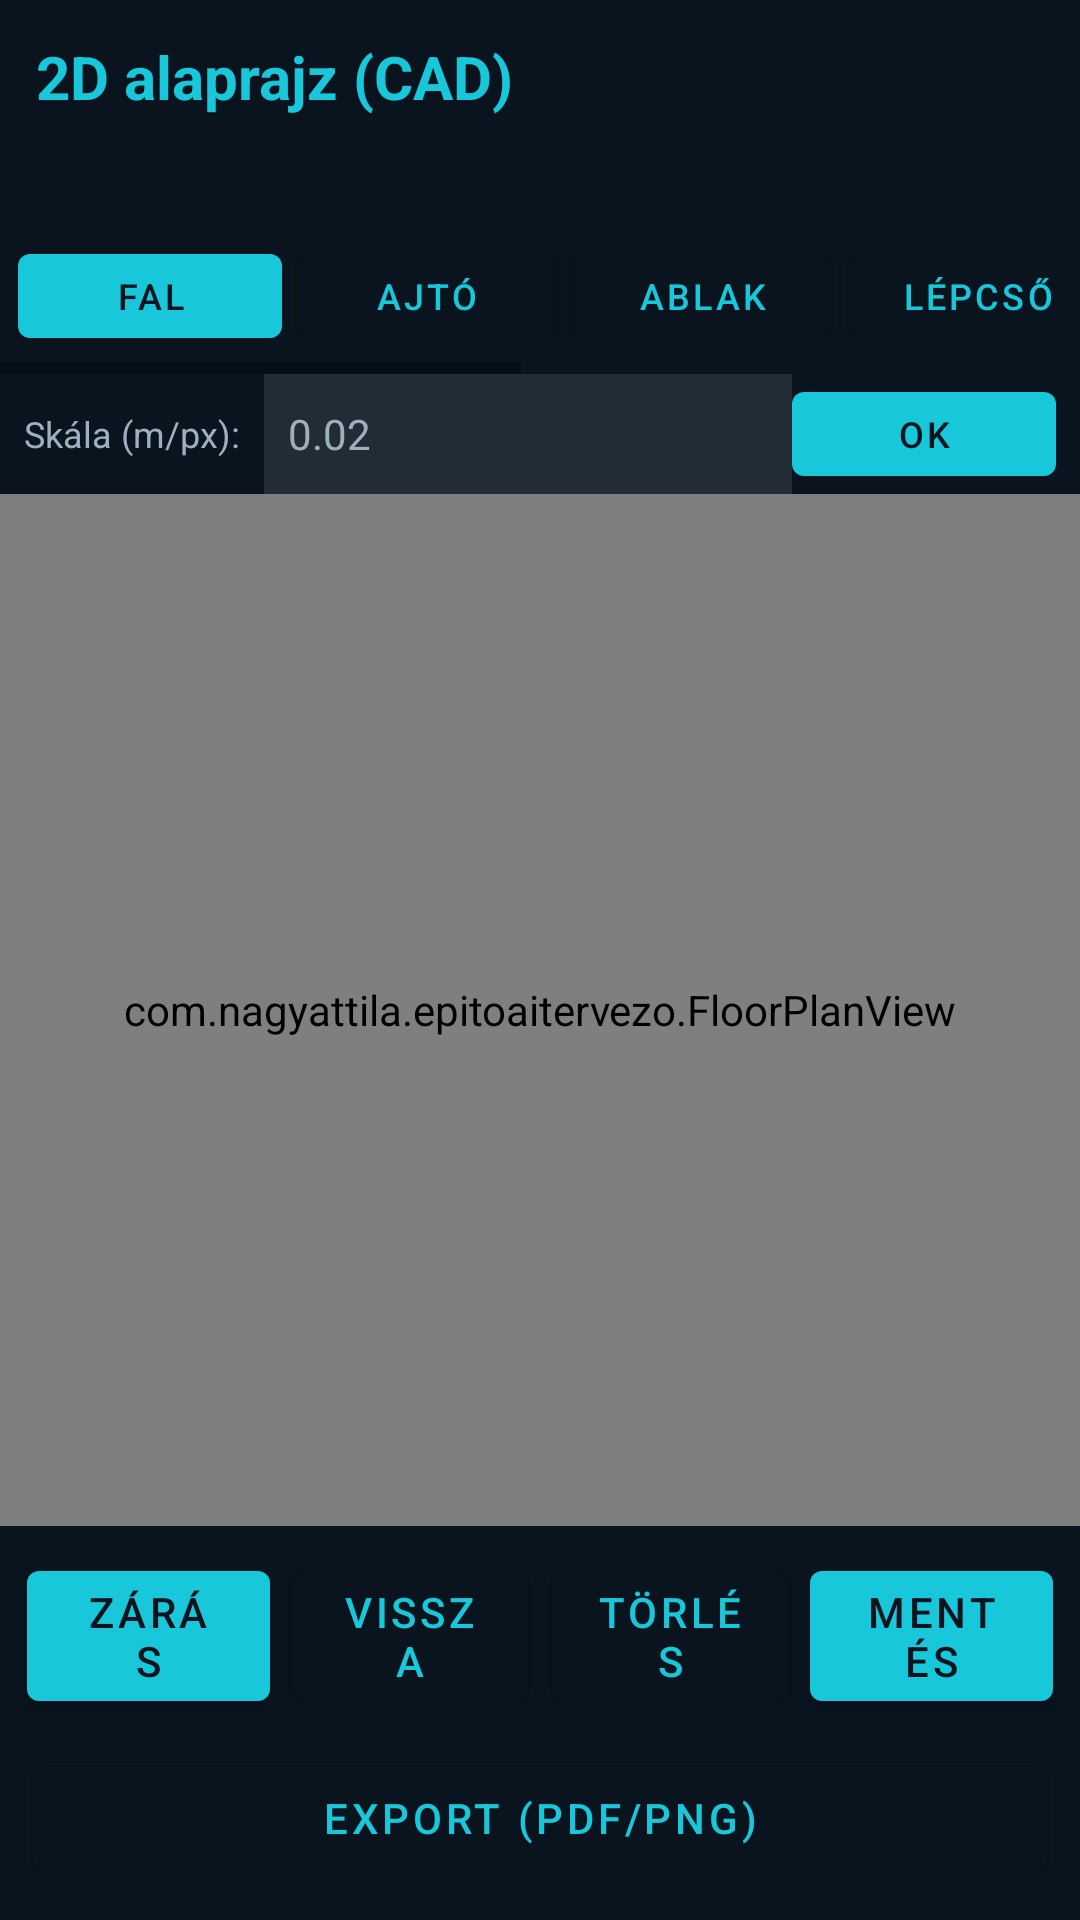

Here is an Android app screen rendered from its layout file. Give the layout XML and the strings, colors and styles it references.
<!-- AndroidManifest.xml: application theme Theme.EpitoAI -->
<!-- res/layout/activity_floor_plan.xml -->
<?xml version="1.0" encoding="utf-8"?>
<LinearLayout xmlns:android="http://schemas.android.com/apk/res/android"
    android:orientation="vertical" android:background="@color/navy"
    android:layout_width="match_parent" android:layout_height="match_parent">
    <TextView android:textSize="20sp" android:textStyle="bold" android:textColor="@color/cyan"
        android:padding="12dp" android:layout_width="match_parent" android:layout_height="wrap_content"
        android:text="2D alaprajz (CAD)" />
    <TextView android:id="@+id/planInfo" android:textSize="13sp" android:textColor="@color/white"
        android:paddingLeft="12dp" android:paddingRight="12dp" android:paddingBottom="4dp"
        android:layout_width="match_parent" android:layout_height="wrap_content" />
    <HorizontalScrollView android:layout_width="match_parent" android:layout_height="wrap_content">
        <LinearLayout android:orientation="horizontal" android:padding="4dp"
            android:layout_width="wrap_content" android:layout_height="wrap_content">
            <com.google.android.material.button.MaterialButton android:id="@+id/btnModeWall"
                android:layout_width="wrap_content" android:layout_height="40dp" android:layout_margin="2dp"
                android:text="Fal" android:textSize="12sp" />
            <com.google.android.material.button.MaterialButton android:id="@+id/btnPlaceDoor"
                android:layout_width="wrap_content" android:layout_height="40dp" android:layout_margin="2dp"
                android:text="Ajtó" android:textSize="12sp" style="@style/Widget.MaterialComponents.Button.OutlinedButton" />
            <com.google.android.material.button.MaterialButton android:id="@+id/btnPlaceWindow"
                android:layout_width="wrap_content" android:layout_height="40dp" android:layout_margin="2dp"
                android:text="Ablak" android:textSize="12sp" style="@style/Widget.MaterialComponents.Button.OutlinedButton" />
            <com.google.android.material.button.MaterialButton android:id="@+id/btnPlaceStair"
                android:layout_width="wrap_content" android:layout_height="40dp" android:layout_margin="2dp"
                android:text="Lépcső" android:textSize="12sp" style="@style/Widget.MaterialComponents.Button.OutlinedButton" />
            <com.google.android.material.button.MaterialButton android:id="@+id/btnPlaceFloor"
                android:layout_width="wrap_content" android:layout_height="40dp" android:layout_margin="2dp"
                android:text="Padló" android:textSize="12sp" style="@style/Widget.MaterialComponents.Button.OutlinedButton" />
            <com.google.android.material.button.MaterialButton android:id="@+id/btnToggleLayers"
                android:layout_width="wrap_content" android:layout_height="40dp" android:layout_margin="2dp"
                android:text="Rétegek" android:textSize="12sp" style="@style/Widget.MaterialComponents.Button.OutlinedButton" />
            <com.google.android.material.button.MaterialButton android:id="@+id/btnCopySel"
                android:layout_width="wrap_content" android:layout_height="40dp" android:layout_margin="2dp"
                android:text="Másol" android:textSize="12sp" style="@style/Widget.MaterialComponents.Button.OutlinedButton" />
            <com.google.android.material.button.MaterialButton android:id="@+id/btnSnap"
                android:layout_width="wrap_content" android:layout_height="40dp" android:layout_margin="2dp"
                android:text="45/90" android:textSize="12sp" style="@style/Widget.MaterialComponents.Button.OutlinedButton" />
        </LinearLayout>
    </HorizontalScrollView>
    <LinearLayout android:orientation="horizontal" android:paddingHorizontal="8dp"
        android:gravity="center_vertical" android:layout_width="match_parent" android:layout_height="wrap_content">
        <TextView android:text="Skála (m/px):" android:textColor="@color/muted" android:textSize="12sp"
            android:layout_width="wrap_content" android:layout_height="wrap_content" />
        <EditText android:id="@+id/scaleField" android:layout_width="0dp" android:layout_height="40dp"
            android:layout_weight="1" android:layout_marginStart="8dp" android:inputType="numberDecimal"
            android:textColor="@color/white" android:textColorHint="@color/muted" android:hint="0.02"
            android:background="#1affffff" android:paddingHorizontal="8dp" android:textSize="14sp" />
        <com.google.android.material.button.MaterialButton android:id="@+id/btnApplyScale"
            android:layout_width="wrap_content" android:layout_height="40dp" android:text="OK" android:textSize="12sp" />
    </LinearLayout>
    <com.nagyattila.epitoaitervezo.FloorPlanView android:id="@+id/floorPlanView"
        android:layout_width="match_parent" android:layout_height="0dp" android:layout_weight="1" />
    <LinearLayout android:orientation="horizontal" android:padding="6dp"
        android:layout_width="match_parent" android:layout_height="wrap_content">
        <com.google.android.material.button.MaterialButton android:id="@+id/btnCloseRoom"
            android:layout_width="0dp" android:layout_height="wrap_content" android:layout_margin="3dp"
            android:text="Zárás" android:layout_weight="1" />
        <com.google.android.material.button.MaterialButton android:id="@+id/btnUndo"
            android:layout_width="0dp" android:layout_height="wrap_content" android:layout_margin="3dp"
            android:text="Vissza" android:layout_weight="1" style="@style/Widget.MaterialComponents.Button.OutlinedButton" />
        <com.google.android.material.button.MaterialButton android:id="@+id/btnClearPlan"
            android:layout_width="0dp" android:layout_height="wrap_content" android:layout_margin="3dp"
            android:text="Törlés" android:layout_weight="1" style="@style/Widget.MaterialComponents.Button.OutlinedButton" />
        <com.google.android.material.button.MaterialButton android:id="@+id/btnSavePlan"
            android:layout_width="0dp" android:layout_height="wrap_content" android:layout_margin="3dp"
            android:text="Mentés" android:layout_weight="1" />
    </LinearLayout>
    <com.google.android.material.button.MaterialButton android:id="@+id/btnExportFromPlan"
        android:layout_width="match_parent" android:layout_height="wrap_content"
        android:layout_marginHorizontal="10dp" android:layout_marginBottom="10dp"
        android:text="Export (PDF/PNG)" style="@style/Widget.MaterialComponents.Button.OutlinedButton" />
</LinearLayout>
<!-- resources referenced by this layout -->
<resources>
  <color name="cyan">#18C7D9</color>
  <color name="muted">#9DB0BE</color>
  <color name="navy">#09141E</color>
  <color name="white">#F4FAFC</color>
  <style name="Theme.EpitoAI" parent="Theme.MaterialComponents.DayNight.NoActionBar">
          <item name="colorPrimary">@color/cyan</item>
          <item name="colorPrimaryVariant">@color/navy</item>
          <item name="colorOnPrimary">@color/navy</item>
          <item name="colorSecondary">@color/orange</item>
          <item name="colorOnSecondary">@color/navy</item>
          <item name="android:statusBarColor">@color/navy</item>
          <item name="android:navigationBarColor">@color/navy</item>
          <item name="android:windowBackground">@color/navy</item>
      </style>
  <color name="orange">#FF9F43</color>
</resources>
